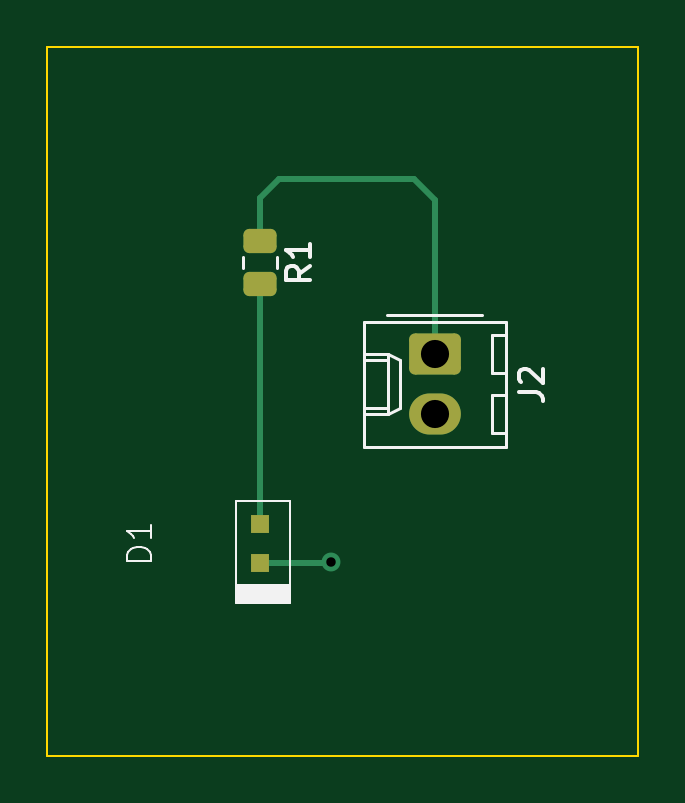
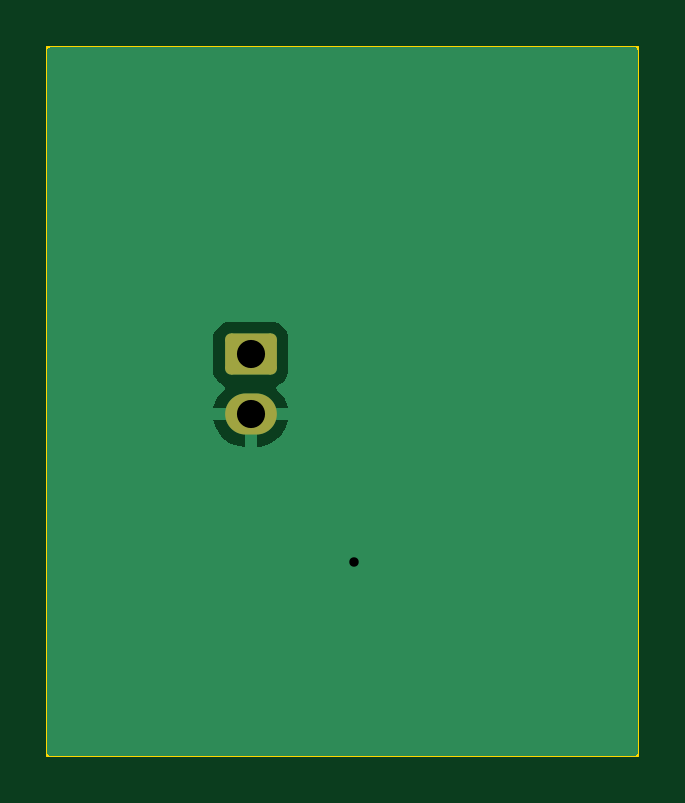
Circuit board: 11 layer files. Board 25.0 x 30.0 mm.
- bottom_copper: LED Project-B_Cu.gbr (5364 bytes)
- bottom_mask: LED Project-B_Mask.gbr (1216 bytes)
- paste: LED Project-B_Paste.gbr (454 bytes)
- bottom_silk: LED Project-B_Silkscreen.gbr (455 bytes)
- outline: LED Project-Edge_Cuts.gbr (688 bytes)
- top_copper: LED Project-F_Cu.gbr (2437 bytes)
- top_mask: LED Project-F_Mask.gbr (1496 bytes)
- paste: LED Project-F_Paste.gbr (1279 bytes)
- top_silk: LED Project-F_Silkscreen.gbr (4554 bytes)
- drill: LED Project-NPTH.drl (268 bytes)
- drill: LED Project-PTH.drl (428 bytes)

=== bottom_copper: LED Project-B_Cu.gbr ===
%TF.GenerationSoftware,KiCad,Pcbnew,7.0.7*%
%TF.CreationDate,2023-08-29T08:21:05+05:30*%
%TF.ProjectId,LED Project,4c454420-5072-46f6-9a65-63742e6b6963,rev?*%
%TF.SameCoordinates,Original*%
%TF.FileFunction,Copper,L2,Bot*%
%TF.FilePolarity,Positive*%
%FSLAX46Y46*%
G04 Gerber Fmt 4.6, Leading zero omitted, Abs format (unit mm)*
G04 Created by KiCad (PCBNEW 7.0.7) date 2023-08-29 08:21:05*
%MOMM*%
%LPD*%
G01*
G04 APERTURE LIST*
G04 Aperture macros list*
%AMRoundRect*
0 Rectangle with rounded corners*
0 $1 Rounding radius*
0 $2 $3 $4 $5 $6 $7 $8 $9 X,Y pos of 4 corners*
0 Add a 4 corners polygon primitive as box body*
4,1,4,$2,$3,$4,$5,$6,$7,$8,$9,$2,$3,0*
0 Add four circle primitives for the rounded corners*
1,1,$1+$1,$2,$3*
1,1,$1+$1,$4,$5*
1,1,$1+$1,$6,$7*
1,1,$1+$1,$8,$9*
0 Add four rect primitives between the rounded corners*
20,1,$1+$1,$2,$3,$4,$5,0*
20,1,$1+$1,$4,$5,$6,$7,0*
20,1,$1+$1,$6,$7,$8,$9,0*
20,1,$1+$1,$8,$9,$2,$3,0*%
G04 Aperture macros list end*
%TA.AperFunction,ComponentPad*%
%ADD10RoundRect,0.250000X-0.845000X0.620000X-0.845000X-0.620000X0.845000X-0.620000X0.845000X0.620000X0*%
%TD*%
%TA.AperFunction,ComponentPad*%
%ADD11O,2.190000X1.740000*%
%TD*%
%TA.AperFunction,ViaPad*%
%ADD12C,0.800000*%
%TD*%
G04 APERTURE END LIST*
D10*
%TO.P,J2,1,Pin_1*%
%TO.N,+3.3V*%
X146387500Y-103000000D03*
D11*
%TO.P,J2,2,Pin_2*%
%TO.N,GND*%
X146387500Y-105540000D03*
%TD*%
D12*
%TO.N,GND*%
X142000000Y-111800000D03*
%TD*%
%TA.AperFunction,Conductor*%
%TO.N,GND*%
G36*
X154942539Y-90020185D02*
G01*
X154988294Y-90072989D01*
X154999500Y-90124500D01*
X154999500Y-119875500D01*
X154979815Y-119942539D01*
X154927011Y-119988294D01*
X154875500Y-119999500D01*
X130124500Y-119999500D01*
X130057461Y-119979815D01*
X130011706Y-119927011D01*
X130000500Y-119875500D01*
X130000500Y-103670001D01*
X144792000Y-103670001D01*
X144792001Y-103670018D01*
X144802500Y-103772796D01*
X144802501Y-103772799D01*
X144857685Y-103939331D01*
X144857686Y-103939334D01*
X144949788Y-104088656D01*
X145073844Y-104212712D01*
X145223166Y-104304814D01*
X145223169Y-104304815D01*
X145225919Y-104306097D01*
X145227491Y-104307481D01*
X145229313Y-104308605D01*
X145229121Y-104308916D01*
X145278361Y-104352267D01*
X145297516Y-104419460D01*
X145277303Y-104486342D01*
X145259321Y-104508004D01*
X145130360Y-104631603D01*
X145130359Y-104631604D01*
X144991689Y-104819097D01*
X144886696Y-105027338D01*
X144818406Y-105250329D01*
X144813326Y-105289999D01*
X144813327Y-105290000D01*
X145678884Y-105290000D01*
X145745923Y-105309685D01*
X145791678Y-105362489D01*
X145801823Y-105430185D01*
X145787366Y-105539998D01*
X145787366Y-105540001D01*
X145801823Y-105649815D01*
X145791057Y-105718850D01*
X145744677Y-105771106D01*
X145678884Y-105790000D01*
X144814924Y-105790000D01*
X144847816Y-105942619D01*
X144847816Y-105942620D01*
X144934767Y-106159005D01*
X145057041Y-106357592D01*
X145211117Y-106532656D01*
X145211121Y-106532660D01*
X145392554Y-106679157D01*
X145392560Y-106679161D01*
X145596153Y-106792895D01*
X145816038Y-106870585D01*
X145816046Y-106870587D01*
X146045887Y-106909999D01*
X146045896Y-106910000D01*
X146137500Y-106910000D01*
X146137500Y-106248615D01*
X146157185Y-106181576D01*
X146209989Y-106135821D01*
X146277683Y-106125676D01*
X146348503Y-106135000D01*
X146348510Y-106135000D01*
X146426490Y-106135000D01*
X146426497Y-106135000D01*
X146497316Y-106125676D01*
X146566349Y-106136441D01*
X146618605Y-106182820D01*
X146637500Y-106248615D01*
X146637500Y-106910000D01*
X146670701Y-106910000D01*
X146844863Y-106895177D01*
X147070551Y-106836412D01*
X147283052Y-106740356D01*
X147283060Y-106740351D01*
X147476271Y-106609764D01*
X147644639Y-106448396D01*
X147644640Y-106448395D01*
X147783310Y-106260902D01*
X147888303Y-106052661D01*
X147956593Y-105829670D01*
X147961673Y-105790000D01*
X147096116Y-105790000D01*
X147029077Y-105770315D01*
X146983322Y-105717511D01*
X146973177Y-105649815D01*
X146987634Y-105540001D01*
X146987634Y-105539998D01*
X146973177Y-105430185D01*
X146983943Y-105361150D01*
X147030323Y-105308894D01*
X147096116Y-105290000D01*
X147960076Y-105290000D01*
X147960075Y-105289999D01*
X147927183Y-105137380D01*
X147927183Y-105137379D01*
X147840232Y-104920994D01*
X147717958Y-104722407D01*
X147563883Y-104547344D01*
X147523702Y-104514900D01*
X147483910Y-104457469D01*
X147481484Y-104387642D01*
X147517194Y-104327587D01*
X147549214Y-104306034D01*
X147551821Y-104304818D01*
X147551834Y-104304814D01*
X147701156Y-104212712D01*
X147825212Y-104088656D01*
X147917314Y-103939334D01*
X147972499Y-103772797D01*
X147983000Y-103670009D01*
X147982999Y-102329992D01*
X147972499Y-102227203D01*
X147917314Y-102060666D01*
X147825212Y-101911344D01*
X147701156Y-101787288D01*
X147551834Y-101695186D01*
X147385297Y-101640001D01*
X147385295Y-101640000D01*
X147282510Y-101629500D01*
X145492498Y-101629500D01*
X145492481Y-101629501D01*
X145389703Y-101640000D01*
X145389700Y-101640001D01*
X145223168Y-101695185D01*
X145223163Y-101695187D01*
X145073842Y-101787289D01*
X144949789Y-101911342D01*
X144857687Y-102060663D01*
X144857685Y-102060666D01*
X144857686Y-102060666D01*
X144802501Y-102227203D01*
X144802501Y-102227204D01*
X144802500Y-102227204D01*
X144792000Y-102329983D01*
X144792000Y-103670001D01*
X130000500Y-103670001D01*
X130000500Y-90124500D01*
X130020185Y-90057461D01*
X130072989Y-90011706D01*
X130124500Y-90000500D01*
X154875500Y-90000500D01*
X154942539Y-90020185D01*
G37*
%TD.AperFunction*%
%TD*%
M02*

=== bottom_mask: LED Project-B_Mask.gbr (1216 bytes, source withheld) ===
=== paste: LED Project-B_Paste.gbr ===
%TF.GenerationSoftware,KiCad,Pcbnew,7.0.7*%
%TF.CreationDate,2023-08-29T08:21:05+05:30*%
%TF.ProjectId,LED Project,4c454420-5072-46f6-9a65-63742e6b6963,rev?*%
%TF.SameCoordinates,Original*%
%TF.FileFunction,Paste,Bot*%
%TF.FilePolarity,Positive*%
%FSLAX46Y46*%
G04 Gerber Fmt 4.6, Leading zero omitted, Abs format (unit mm)*
G04 Created by KiCad (PCBNEW 7.0.7) date 2023-08-29 08:21:05*
%MOMM*%
%LPD*%
G01*
G04 APERTURE LIST*
G04 APERTURE END LIST*
M02*

=== bottom_silk: LED Project-B_Silkscreen.gbr ===
%TF.GenerationSoftware,KiCad,Pcbnew,7.0.7*%
%TF.CreationDate,2023-08-29T08:21:05+05:30*%
%TF.ProjectId,LED Project,4c454420-5072-46f6-9a65-63742e6b6963,rev?*%
%TF.SameCoordinates,Original*%
%TF.FileFunction,Legend,Bot*%
%TF.FilePolarity,Positive*%
%FSLAX46Y46*%
G04 Gerber Fmt 4.6, Leading zero omitted, Abs format (unit mm)*
G04 Created by KiCad (PCBNEW 7.0.7) date 2023-08-29 08:21:05*
%MOMM*%
%LPD*%
G01*
G04 APERTURE LIST*
G04 APERTURE END LIST*
M02*

=== outline: LED Project-Edge_Cuts.gbr ===
%TF.GenerationSoftware,KiCad,Pcbnew,7.0.7*%
%TF.CreationDate,2023-08-29T08:21:05+05:30*%
%TF.ProjectId,LED Project,4c454420-5072-46f6-9a65-63742e6b6963,rev?*%
%TF.SameCoordinates,Original*%
%TF.FileFunction,Profile,NP*%
%FSLAX46Y46*%
G04 Gerber Fmt 4.6, Leading zero omitted, Abs format (unit mm)*
G04 Created by KiCad (PCBNEW 7.0.7) date 2023-08-29 08:21:05*
%MOMM*%
%LPD*%
G01*
G04 APERTURE LIST*
%TA.AperFunction,Profile*%
%ADD10C,0.100000*%
%TD*%
G04 APERTURE END LIST*
D10*
X130000000Y-120000000D02*
X130000000Y-90000000D01*
X155000000Y-120000000D02*
X130000000Y-120000000D01*
X155000000Y-90000000D02*
X155000000Y-120000000D01*
X130000000Y-90000000D02*
X155000000Y-90000000D01*
M02*

=== top_copper: LED Project-F_Cu.gbr (2437 bytes, source withheld) ===
=== top_mask: LED Project-F_Mask.gbr (1496 bytes, source withheld) ===
=== paste: LED Project-F_Paste.gbr (1279 bytes, source withheld) ===
=== top_silk: LED Project-F_Silkscreen.gbr ===
%TF.GenerationSoftware,KiCad,Pcbnew,7.0.7*%
%TF.CreationDate,2023-08-29T08:21:05+05:30*%
%TF.ProjectId,LED Project,4c454420-5072-46f6-9a65-63742e6b6963,rev?*%
%TF.SameCoordinates,Original*%
%TF.FileFunction,Legend,Top*%
%TF.FilePolarity,Positive*%
%FSLAX46Y46*%
G04 Gerber Fmt 4.6, Leading zero omitted, Abs format (unit mm)*
G04 Created by KiCad (PCBNEW 7.0.7) date 2023-08-29 08:21:05*
%MOMM*%
%LPD*%
G01*
G04 APERTURE LIST*
%ADD10C,0.150000*%
%ADD11C,0.100000*%
%ADD12C,0.120000*%
G04 APERTURE END LIST*
D10*
X149962319Y-104603333D02*
X150676604Y-104603333D01*
X150676604Y-104603333D02*
X150819461Y-104650952D01*
X150819461Y-104650952D02*
X150914700Y-104746190D01*
X150914700Y-104746190D02*
X150962319Y-104889047D01*
X150962319Y-104889047D02*
X150962319Y-104984285D01*
X150057557Y-104174761D02*
X150009938Y-104127142D01*
X150009938Y-104127142D02*
X149962319Y-104031904D01*
X149962319Y-104031904D02*
X149962319Y-103793809D01*
X149962319Y-103793809D02*
X150009938Y-103698571D01*
X150009938Y-103698571D02*
X150057557Y-103650952D01*
X150057557Y-103650952D02*
X150152795Y-103603333D01*
X150152795Y-103603333D02*
X150248033Y-103603333D01*
X150248033Y-103603333D02*
X150390890Y-103650952D01*
X150390890Y-103650952D02*
X150962319Y-104222380D01*
X150962319Y-104222380D02*
X150962319Y-103603333D01*
X141104819Y-99266666D02*
X140628628Y-99599999D01*
X141104819Y-99838094D02*
X140104819Y-99838094D01*
X140104819Y-99838094D02*
X140104819Y-99457142D01*
X140104819Y-99457142D02*
X140152438Y-99361904D01*
X140152438Y-99361904D02*
X140200057Y-99314285D01*
X140200057Y-99314285D02*
X140295295Y-99266666D01*
X140295295Y-99266666D02*
X140438152Y-99266666D01*
X140438152Y-99266666D02*
X140533390Y-99314285D01*
X140533390Y-99314285D02*
X140581009Y-99361904D01*
X140581009Y-99361904D02*
X140628628Y-99457142D01*
X140628628Y-99457142D02*
X140628628Y-99838094D01*
X141104819Y-98314285D02*
X141104819Y-98885713D01*
X141104819Y-98599999D02*
X140104819Y-98599999D01*
X140104819Y-98599999D02*
X140247676Y-98695237D01*
X140247676Y-98695237D02*
X140342914Y-98790475D01*
X140342914Y-98790475D02*
X140390533Y-98885713D01*
D11*
X134377419Y-111738094D02*
X133377419Y-111738094D01*
X133377419Y-111738094D02*
X133377419Y-111499999D01*
X133377419Y-111499999D02*
X133425038Y-111357142D01*
X133425038Y-111357142D02*
X133520276Y-111261904D01*
X133520276Y-111261904D02*
X133615514Y-111214285D01*
X133615514Y-111214285D02*
X133805990Y-111166666D01*
X133805990Y-111166666D02*
X133948847Y-111166666D01*
X133948847Y-111166666D02*
X134139323Y-111214285D01*
X134139323Y-111214285D02*
X134234561Y-111261904D01*
X134234561Y-111261904D02*
X134329800Y-111357142D01*
X134329800Y-111357142D02*
X134377419Y-111499999D01*
X134377419Y-111499999D02*
X134377419Y-111738094D01*
X134377419Y-110214285D02*
X134377419Y-110785713D01*
X134377419Y-110499999D02*
X133377419Y-110499999D01*
X133377419Y-110499999D02*
X133520276Y-110595237D01*
X133520276Y-110595237D02*
X133615514Y-110690475D01*
X133615514Y-110690475D02*
X133663133Y-110785713D01*
D12*
%TO.C,J2*%
X148387500Y-101330000D02*
X144387500Y-101330000D01*
X149417500Y-101620000D02*
X143397500Y-101620000D01*
X143397500Y-101620000D02*
X143397500Y-106920000D01*
X149417500Y-102200000D02*
X148817500Y-102200000D01*
X148817500Y-102200000D02*
X148817500Y-103800000D01*
X144397500Y-103000000D02*
X144927500Y-103250000D01*
X144397500Y-103000000D02*
X144397500Y-105540000D01*
X143397500Y-103000000D02*
X144397500Y-103000000D01*
X144927500Y-103250000D02*
X144927500Y-105290000D01*
X143397500Y-103250000D02*
X144397500Y-103250000D01*
X148817500Y-103800000D02*
X149417500Y-103800000D01*
X149417500Y-104740000D02*
X148817500Y-104740000D01*
X148817500Y-104740000D02*
X148817500Y-106340000D01*
X144927500Y-105290000D02*
X144397500Y-105540000D01*
X143397500Y-105290000D02*
X144397500Y-105290000D01*
X144397500Y-105540000D02*
X143397500Y-105540000D01*
X148817500Y-106340000D02*
X149417500Y-106340000D01*
X149417500Y-106920000D02*
X149417500Y-101620000D01*
X143397500Y-106920000D02*
X149417500Y-106920000D01*
%TO.C,R1*%
X139735000Y-98872936D02*
X139735000Y-99327064D01*
X138265000Y-98872936D02*
X138265000Y-99327064D01*
D11*
%TO.C,D1*%
X137984000Y-112778000D02*
X137984000Y-109222000D01*
X137984000Y-109222000D02*
X140270000Y-109222000D01*
X140270000Y-109222000D02*
X140270000Y-112778000D01*
X140270000Y-113540000D02*
X137984000Y-113540000D01*
X137984000Y-112778000D01*
X140270000Y-112778000D01*
X140270000Y-113540000D01*
G36*
X140270000Y-113540000D02*
G01*
X137984000Y-113540000D01*
X137984000Y-112778000D01*
X140270000Y-112778000D01*
X140270000Y-113540000D01*
G37*
%TD*%
M02*

=== drill: LED Project-NPTH.drl ===
M48
; DRILL file {KiCad 7.0.7} date Tue Aug 29 08:21:59 2023
; FORMAT={-:-/ absolute / inch / decimal}
; #@! TF.CreationDate,2023-08-29T08:21:59+05:30
; #@! TF.GenerationSoftware,Kicad,Pcbnew,7.0.7
; #@! TF.FileFunction,NonPlated,1,2,NPTH
FMAT,2
INCH
%
G90
G05
T0
M30

=== drill: LED Project-PTH.drl ===
M48
; DRILL file {KiCad 7.0.7} date Tue Aug 29 08:21:59 2023
; FORMAT={-:-/ absolute / inch / decimal}
; #@! TF.CreationDate,2023-08-29T08:21:59+05:30
; #@! TF.GenerationSoftware,Kicad,Pcbnew,7.0.7
; #@! TF.FileFunction,Plated,1,2,PTH
FMAT,2
INCH
; #@! TA.AperFunction,Plated,PTH,ViaDrill
T1C0.0157
; #@! TA.AperFunction,Plated,PTH,ComponentDrill
T2C0.0469
%
G90
G05
T1
X5.5906Y-4.4016
T2
X5.7633Y-4.0551
X5.7633Y-4.1551
T0
M30

